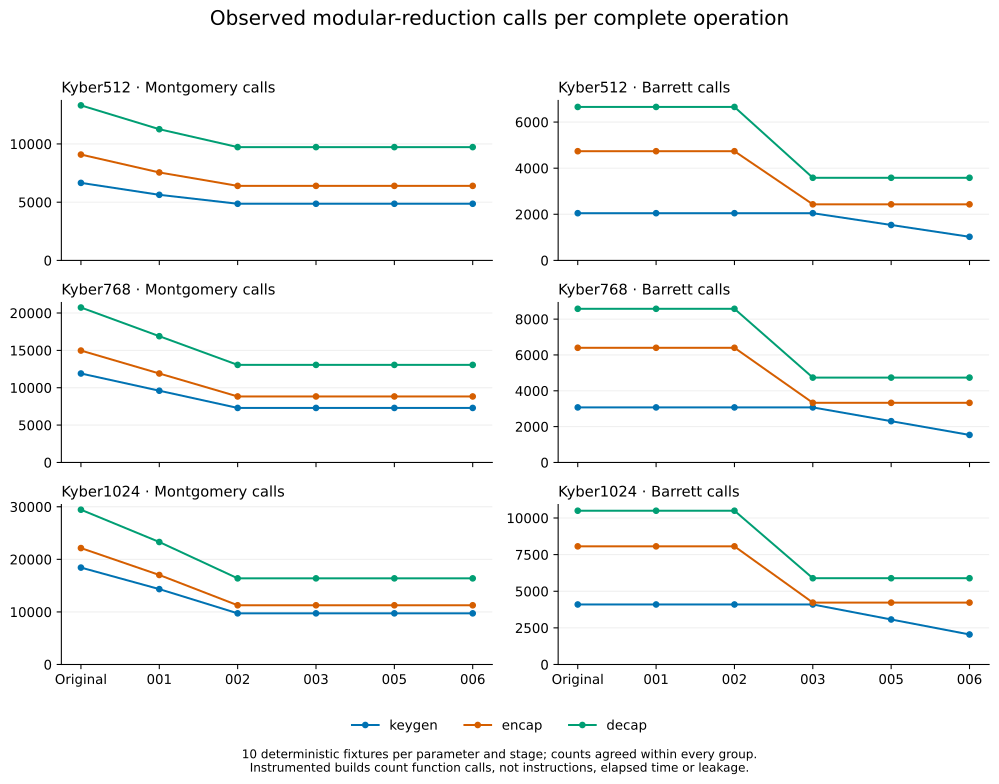

Data behind this chart, as committed beside it:
stage, parameter_set, operation, samples, montgomery_calls, barrett_calls
original, Kyber512, keygen, 10, 6656, 2048
original, Kyber512, encap, 10, 9088, 4736
original, Kyber512, decap, 10, 13312, 6656
original, Kyber768, keygen, 10, 11904, 3072
original, Kyber768, encap, 10, 14976, 6400
original, Kyber768, decap, 10, 20736, 8576
original, Kyber1024, keygen, 10, 18432, 4096
original, Kyber1024, encap, 10, 22144, 8064
original, Kyber1024, decap, 10, 29440, 10496
EXP-001, Kyber512, keygen, 10, 5632, 2048
EXP-001, Kyber512, encap, 10, 7552, 4736
EXP-001, Kyber512, decap, 10, 11264, 6656
EXP-001, Kyber768, keygen, 10, 9600, 3072
EXP-001, Kyber768, encap, 10, 11904, 6400
EXP-001, Kyber768, decap, 10, 16896, 8576
EXP-001, Kyber1024, keygen, 10, 14336, 4096
EXP-001, Kyber1024, encap, 10, 17024, 8064
EXP-001, Kyber1024, decap, 10, 23296, 10496
EXP-002, Kyber512, keygen, 10, 4864, 2048
EXP-002, Kyber512, encap, 10, 6400, 4736
EXP-002, Kyber512, decap, 10, 9728, 6656
EXP-002, Kyber768, keygen, 10, 7296, 3072
EXP-002, Kyber768, encap, 10, 8832, 6400
EXP-002, Kyber768, decap, 10, 13056, 8576
EXP-002, Kyber1024, keygen, 10, 9728, 4096
EXP-002, Kyber1024, encap, 10, 11264, 8064
EXP-002, Kyber1024, decap, 10, 16384, 10496
EXP-003, Kyber512, keygen, 10, 4864, 2048
EXP-003, Kyber512, encap, 10, 6400, 2432
EXP-003, Kyber512, decap, 10, 9728, 3584
EXP-003, Kyber768, keygen, 10, 7296, 3072
EXP-003, Kyber768, encap, 10, 8832, 3328
EXP-003, Kyber768, decap, 10, 13056, 4736
EXP-003, Kyber1024, keygen, 10, 9728, 4096
EXP-003, Kyber1024, encap, 10, 11264, 4224
EXP-003, Kyber1024, decap, 10, 16384, 5888
EXP-005, Kyber512, keygen, 10, 4864, 1536
EXP-005, Kyber512, encap, 10, 6400, 2432
EXP-005, Kyber512, decap, 10, 9728, 3584
EXP-005, Kyber768, keygen, 10, 7296, 2304
EXP-005, Kyber768, encap, 10, 8832, 3328
EXP-005, Kyber768, decap, 10, 13056, 4736
EXP-005, Kyber1024, keygen, 10, 9728, 3072
EXP-005, Kyber1024, encap, 10, 11264, 4224
EXP-005, Kyber1024, decap, 10, 16384, 5888
EXP-006, Kyber512, keygen, 10, 4864, 1024
EXP-006, Kyber512, encap, 10, 6400, 2432
EXP-006, Kyber512, decap, 10, 9728, 3584
EXP-006, Kyber768, keygen, 10, 7296, 1536
EXP-006, Kyber768, encap, 10, 8832, 3328
EXP-006, Kyber768, decap, 10, 13056, 4736
EXP-006, Kyber1024, keygen, 10, 9728, 2048
EXP-006, Kyber1024, encap, 10, 11264, 4224
EXP-006, Kyber1024, decap, 10, 16384, 5888
